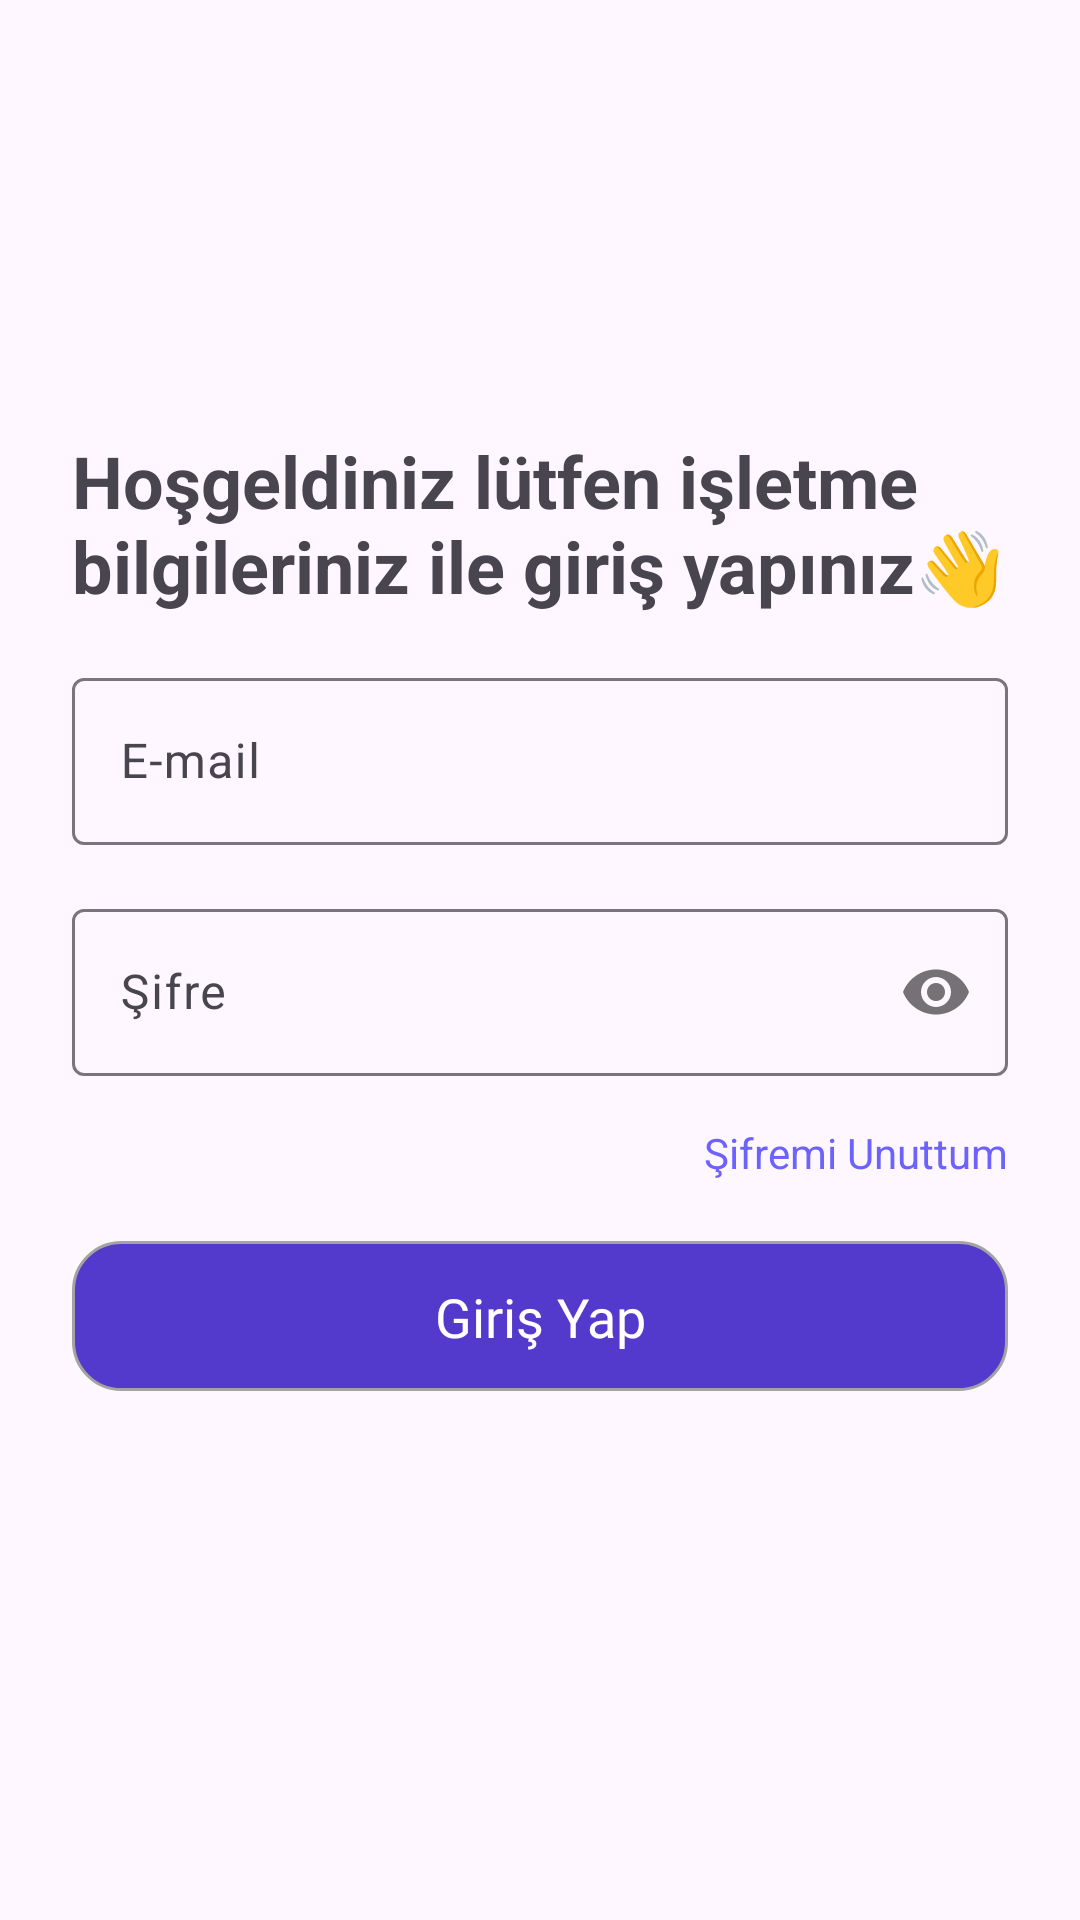

Produce the Android XML layout that renders to this screen, including the resource entries it uses.
<!-- AndroidManifest.xml: application theme Theme.Sumplier -->
<!-- res/layout/view_company_login.xml -->
<?xml version="1.0" encoding="utf-8"?>
<androidx.constraintlayout.widget.ConstraintLayout xmlns:android="http://schemas.android.com/apk/res/android"
    xmlns:app="http://schemas.android.com/apk/res-auto"
    android:layout_width="match_parent"
    android:layout_height="match_parent"
    android:padding="24dp">

    
    <TextView
        android:id="@+id/tvWelcome"
        android:layout_width="wrap_content"
        android:layout_height="wrap_content"
        android:text="Hoşgeldiniz lütfen işletme bilgileriniz ile giriş yapınız👋"
        android:textSize="24sp"
        android:textStyle="bold"
        app:layout_constraintBottom_toTopOf="@+id/tilEmail"
        app:layout_constraintStart_toStartOf="parent"
        android:layout_marginVertical="16dp"/>

    <com.google.android.material.textfield.TextInputLayout
        android:id="@+id/tilEmail"
        android:layout_width="match_parent"
        android:layout_height="wrap_content"
        android:layout_marginTop="32dp"
        app:boxBackgroundColor="@android:color/transparent"
        app:layout_constraintBottom_toTopOf="@id/tilPassword"
        android:layout_marginVertical="16dp">

        <com.google.android.material.textfield.TextInputEditText
            android:id="@+id/etEmail"
            android:layout_width="match_parent"
            android:layout_height="wrap_content"
            android:hint="E-mail"
            android:inputType="textEmailAddress" />

    </com.google.android.material.textfield.TextInputLayout>

    <com.google.android.material.textfield.TextInputLayout
        android:id="@+id/tilPassword"
        android:layout_width="match_parent"
        android:layout_height="wrap_content"
        android:layout_marginTop="16dp"
        app:boxBackgroundColor="@android:color/transparent"
        app:passwordToggleEnabled="true"
        app:layout_constraintTop_toTopOf="parent"
        app:layout_constraintBottom_toBottomOf="parent"
        app:layout_constraintTop_toBottomOf="@id/tilEmail">

        <com.google.android.material.textfield.TextInputEditText
            android:id="@+id/etPassword"
            android:layout_width="match_parent"
            android:layout_height="wrap_content"
            android:hint="Şifre"
            android:inputType="textPassword" />

    </com.google.android.material.textfield.TextInputLayout>

    <TextView
        android:id="@+id/tvForgotPassword"
        android:layout_width="wrap_content"
        android:layout_height="wrap_content"
        android:text="Şifremi Unuttum"
        android:textColor="#6C63FF"
        android:layout_marginTop="16dp"
        app:layout_constraintTop_toBottomOf="@id/tilPassword"
        app:layout_constraintEnd_toEndOf="parent" />


    <androidx.constraintlayout.widget.ConstraintLayout
        android:id="@+id/btnCompanyLogin"
        android:layout_width="match_parent"
        android:layout_height="50dp"
        android:layout_marginTop="20dp"
        android:background="@drawable/main_button"
        app:layout_constraintEnd_toEndOf="parent"
        app:layout_constraintStart_toStartOf="parent"
        app:layout_constraintTop_toBottomOf="@id/tvForgotPassword" >

        <TextView
            android:id="@+id/companyLogin_button_text"
            android:layout_width="wrap_content"
            android:layout_height="wrap_content"
            android:fontFamily="@font/nunito_bold"
            android:text="Giriş Yap"
            android:textAlignment="center"
            android:textColor="@color/white"
            android:textSize="18sp"
            app:layout_constraintBottom_toBottomOf="parent"
            app:layout_constraintEnd_toEndOf="parent"
            app:layout_constraintStart_toStartOf="parent"
            app:layout_constraintTop_toTopOf="parent" />
    </androidx.constraintlayout.widget.ConstraintLayout>

</androidx.constraintlayout.widget.ConstraintLayout>
<!-- resources referenced by this layout -->
<resources>
  <!-- drawable main_button (drawable) -->
  <shape xmlns:android="http://schemas.android.com/apk/res/android"
      android:shape="rectangle">
  
      
      <solid android:color="#543ACC"/>
  
      
      <corners android:radius="16dp"/>
  
      <stroke
          android:width="1dp"
          android:color="#A3A3A3"/>
  </shape>
  <style name="Theme.Sumplier" parent="Base.Theme.Sumplier" />
  <style name="Base.Theme.Sumplier" parent="Theme.Material3.DayNight.NoActionBar">
          
          
      </style>
  <!-- not gathered from this repository: default colours our renderer supplied (Android Studio template values) -->
  <color name="white">#FFFFFFFF</color>
</resources>
